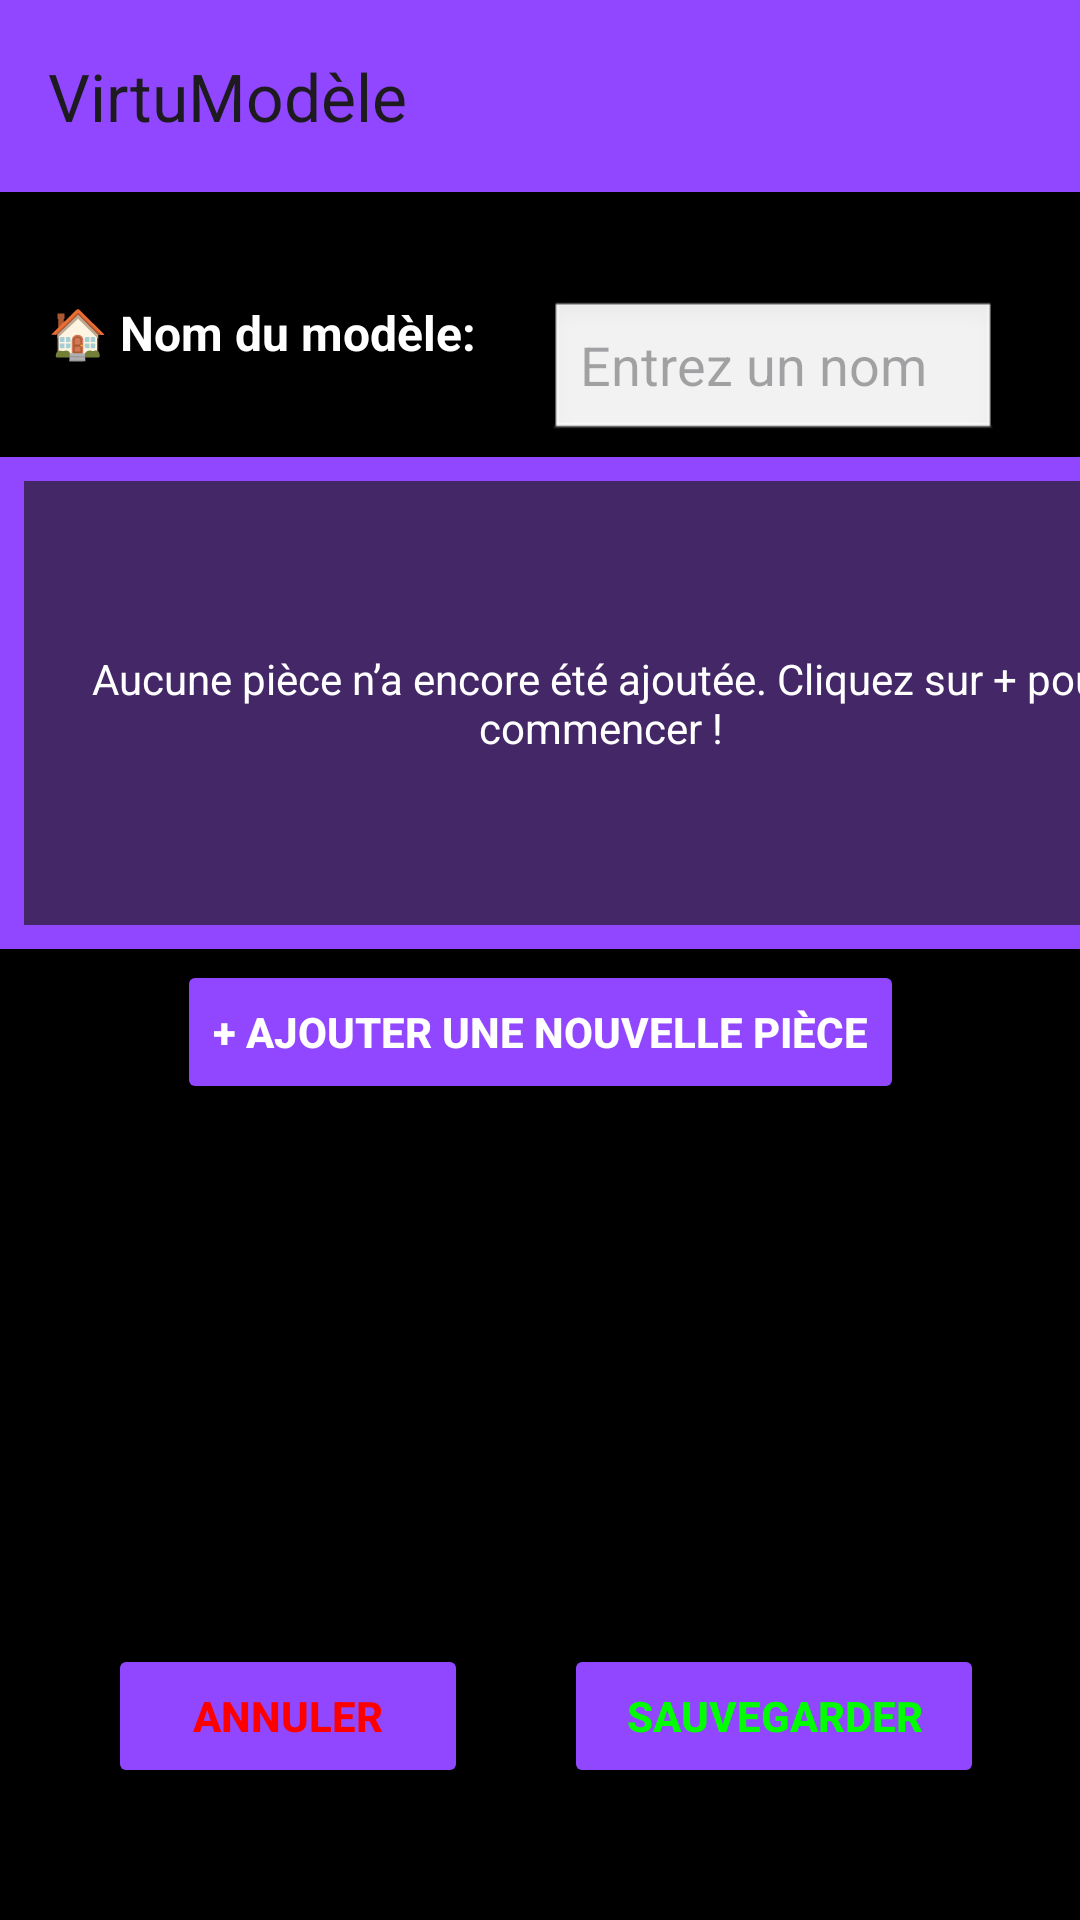

Android layout source for this screen:
<!-- AndroidManifest.xml: application theme Theme.VirtuModèle -->
<!-- res/layout/activity_modele.xml -->
<?xml version="1.0" encoding="utf-8"?>
<androidx.constraintlayout.widget.ConstraintLayout
    xmlns:android="http://schemas.android.com/apk/res/android"
    xmlns:app="http://schemas.android.com/apk/res-auto"
    xmlns:tools="http://schemas.android.com/tools"
    android:id="@+id/modele"
    android:layout_width="match_parent"
    android:layout_height="match_parent"
    android:background="#000000"
    tools:context=".ModeleActivity">

    
    <androidx.appcompat.widget.Toolbar
        android:id="@+id/toolbar"
        android:layout_width="match_parent"
        android:layout_height="wrap_content"
        android:background="#9146ff"
        app:title="@string/app_name"
        app:popupTheme="@style/ThemeOverlay.AppCompat.Light"
        app:layout_constraintTop_toTopOf="parent"
        app:layout_constraintStart_toStartOf="parent"
        app:layout_constraintEnd_toEndOf="parent" />

    
    <TextView
        android:id="@+id/tvModelName"
        android:layout_width="wrap_content"
        android:layout_height="wrap_content"
        android:layout_marginStart="16dp"
        android:layout_marginTop="36dp"
        android:text="@string/model_name"
        android:textColor="#FFFFFF"
        android:textSize="16sp"
        android:textStyle="bold"
        app:layout_constraintStart_toStartOf="parent"
        app:layout_constraintTop_toBottomOf="@id/toolbar" />

    <EditText
        android:id="@+id/etModelName"
        android:layout_width="150dp"
        android:layout_height="wrap_content"
        android:layout_marginStart="24dp"
        android:background="@android:drawable/edit_text"
        android:hint="@string/model_name_hint"
        android:importantForAccessibility="yes"
        android:inputType="text"
        android:textColor="#000000"
        app:layout_constraintStart_toEndOf="@id/tvModelName"
        app:layout_constraintTop_toTopOf="@id/tvModelName" />

    
    <FrameLayout
        android:id="@+id/rectangleList"
        android:layout_width="401dp"
        android:layout_height="164dp"
        android:background="#9146ff"
        android:padding="8dp"
        app:layout_constraintBottom_toTopOf="@id/btnAddRoom"
        app:layout_constraintEnd_toEndOf="parent"
        app:layout_constraintHorizontal_bias="0.0"
        app:layout_constraintStart_toStartOf="parent"
        app:layout_constraintTop_toBottomOf="@id/etModelName"
        app:layout_constraintVertical_bias="0.56">

        
        <TextView
            android:id="@+id/tvEmptyMessage"
            android:layout_width="match_parent"
            android:layout_height="match_parent"
            android:gravity="center"
            android:text="Aucune pièce n’a encore été ajoutée. Cliquez sur + pour commencer !"
            android:textColor="#FFFFFF"
            android:textSize="14sp"
            android:background="#442766"
            android:padding="16dp"
            android:visibility="visible" />

        
        <ListView
            android:id="@+id/listViewPieces"
            android:layout_width="match_parent"
            android:layout_height="match_parent"
            android:background="#000000"
            android:divider="@android:color/transparent"
            android:dividerHeight="8dp"
            android:visibility="gone" />
    </FrameLayout>

    
    <Button
        android:id="@+id/btnAddRoom"
        android:layout_width="wrap_content"
        android:layout_height="wrap_content"
        android:layout_marginBottom="180dp"
        android:backgroundTint="#9146ff"
        android:elevation="5dp"
        android:padding="12dp"
        android:text="+ Ajouter une nouvelle pièce"
        android:textColor="#FFFFFF"
        android:textStyle="bold"
        app:layout_constraintBottom_toTopOf="@id/btnCancel"
        app:layout_constraintEnd_toEndOf="parent"
        app:layout_constraintStart_toStartOf="parent" />

    

    
    <Button
        android:id="@+id/btnCancel"
        android:layout_width="120dp"
        android:layout_height="wrap_content"
        android:layout_marginStart="36dp"
        android:layout_marginBottom="44dp"
        android:backgroundTint="#9146ff"
        android:padding="12dp"
        android:text="Annuler"
        android:textColor="#FF0000"
        android:textStyle="bold"
        app:layout_constraintBottom_toBottomOf="parent"
        app:layout_constraintStart_toStartOf="parent" />

    <Button
        android:id="@+id/btnSave"
        android:layout_width="140dp"
        android:layout_height="wrap_content"
        android:layout_marginEnd="32dp"
        android:layout_marginBottom="44dp"
        android:backgroundTint="#9146ff"
        android:padding="12dp"
        android:text="Sauvegarder"
        android:textColor="#00FF00"
        android:textStyle="bold"
        app:layout_constraintBottom_toBottomOf="parent"
        app:layout_constraintEnd_toEndOf="parent" />

</androidx.constraintlayout.widget.ConstraintLayout>
<!-- resources referenced by this layout -->
<resources>
  <string name="app_name">VirtuModèle</string>
  <string name="model_name">🏠 Nom du modèle:</string>
  <string name="model_name_hint">Entrez un nom</string>
  <style name="Theme.VirtuModèle" parent="Base.Theme.VirtuModèle" />
  <style name="Base.Theme.VirtuModèle" parent="Theme.Material3.DayNight.NoActionBar">
          
          
      </style>
</resources>
